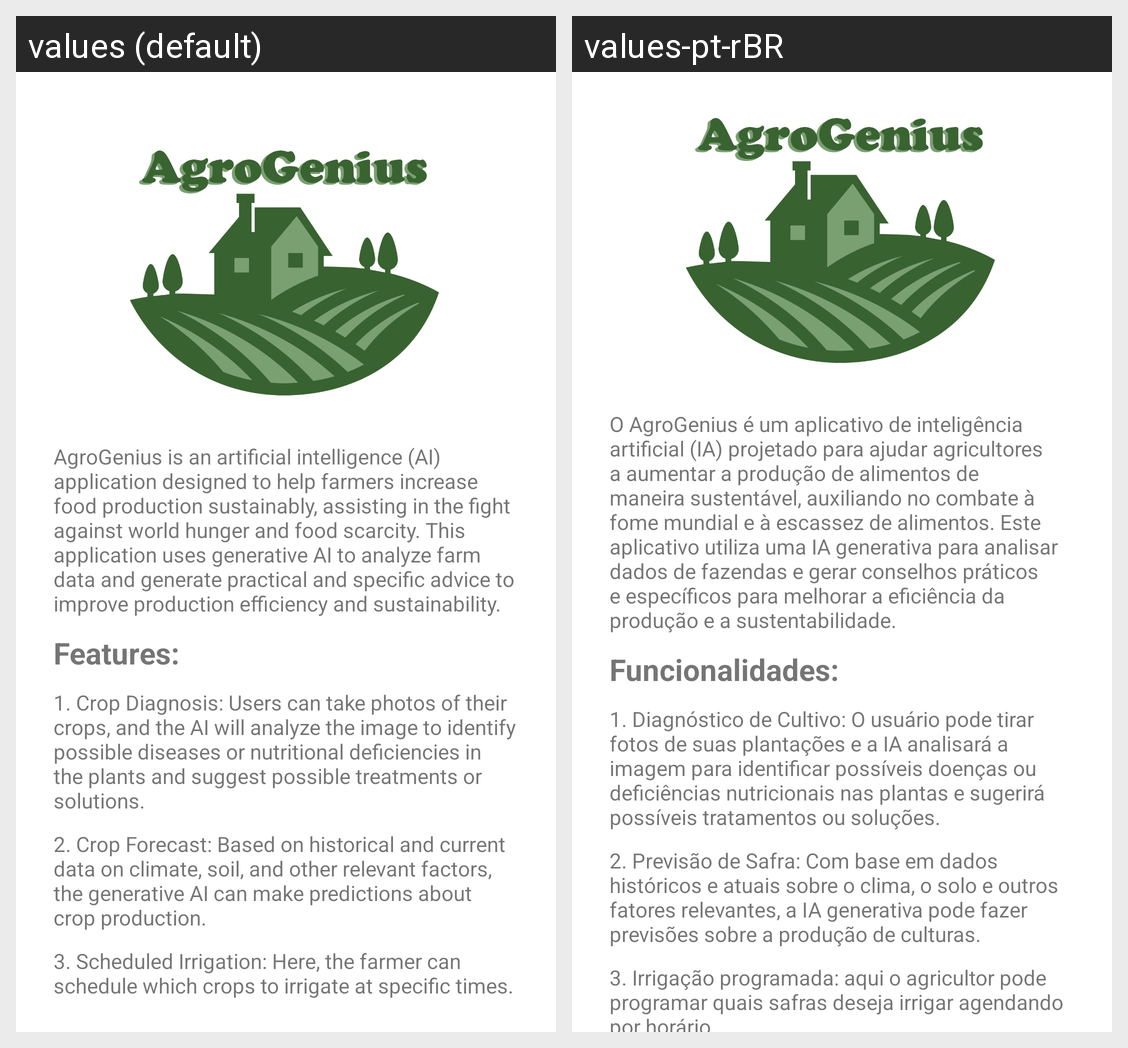

For this localized Android screen grid, give each drawn string resource with its value in every locale shown.
Android screen res/layout/fragment_home.xml rendered under 2 locales, left to right: values (default), values-pt-rBR. Device: Nexus 5 (rendered at 1080×1920; each locale shown at half size, 540×960, under a caption strip naming it); theme Theme.GSAgroGenius.
Strings drawn on this screen, with the default value and each locale's value (text and hints the layout hard-codes, and strings that could not be matched under every locale, appear in the picture but are not listed):

frag_home_text
  values: AgroGenius is an artificial intelligence (AI) application designed to help farmers increase food production sustainably, assisting in the fight against world hunger and food scarcity. This application uses generative AI to analyze farm data and generate practical and specific advice to improve production efficiency and sustainability.
  values-pt-rBR: O AgroGenius é um aplicativo de inteligência artificial (IA) projetado para ajudar agricultores a aumentar a produção de alimentos de maneira sustentável, auxiliando no combate à fome mundial e à escassez de alimentos. Este aplicativo utiliza uma IA generativa para analisar dados de fazendas e gerar conselhos práticos e específicos para melhorar a eficiência da produção e a sustentabilidade.

frag_home_title
  values: Features:
  values-pt-rBR: Funcionalidades:

frag_home_text2
  values: 1. Crop Diagnosis: Users can take photos of their crops, and the AI will analyze the image to identify possible diseases or nutritional deficiencies in the plants and suggest possible treatments or solutions.
  values-pt-rBR: 1. Diagnóstico de Cultivo: O usuário pode tirar fotos de suas plantações e a IA analisará a imagem para identificar possíveis doenças ou deficiências nutricionais nas plantas e sugerirá possíveis tratamentos ou soluções.

frag_home_text3
  values: 2. Crop Forecast: Based on historical and current data on climate, soil, and other relevant factors, the generative AI can make predictions about crop production.
  values-pt-rBR: 2. Previsão de Safra: Com base em dados históricos e atuais sobre o clima, o solo e outros fatores relevantes, a IA generativa pode fazer previsões sobre a produção de culturas.

frag_home_text4
  values: 3. Scheduled Irrigation: Here, the farmer can schedule which crops to irrigate at specific times.
  values-pt-rBR: 3. Irrigação programada: aqui o agricultor pode programar quais safras deseja irrigar agendando por horário.
